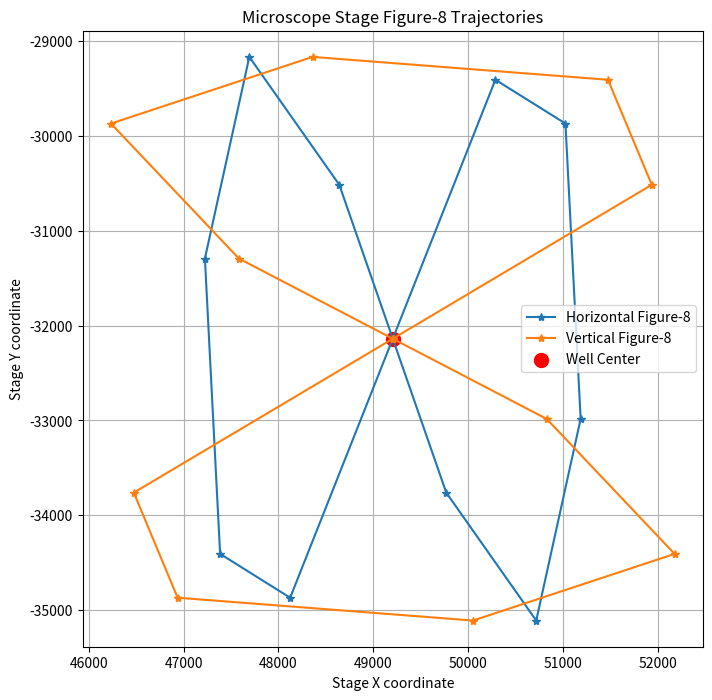

Write the Python code that produced this figure.
import numpy as np
import matplotlib.pyplot as plt


def generate_figure8_path(
    x0,
    y0,
    amplitude_x=3000,
    amplitude_y=3000,
    n_points=12,
    n_loops=1,
    vertical=False
):

    t = np.linspace(0, 2*np.pi*n_loops, n_points*n_loops)

    if not vertical:
        # Horizontal figure-8
        x = x0 + amplitude_x * np.sin(t)
        y = y0 + amplitude_y * np.sin(2*t)

    else:
        # Vertical figure-8
        x = x0 + amplitude_x * np.sin(2*t)
        y = y0 + amplitude_y * np.sin(t)

    return x, y


# Example center coordinate (A1 well)
x0 = 49205
y0 = -32139


# Generate paths
x_h, y_h = generate_figure8_path(
    x0, y0,
    amplitude_x=2000,
    amplitude_y=3000,
    vertical=False
)

x_v, y_v = generate_figure8_path(
    x0, y0,
    amplitude_x=3000,
    amplitude_y=3000,
    vertical=True
)


# Plot
plt.figure(figsize=(8,8))

plt.plot(x_h, y_h, '*-', label='Horizontal Figure-8')
plt.plot(x_v, y_v, '*-', label='Vertical Figure-8')

# Mark center point
plt.scatter(x0, y0, color='red', s=100, label='Well Center')

plt.xlabel('Stage X coordinate')
plt.ylabel('Stage Y coordinate')

plt.title('Microscope Stage Figure-8 Trajectories')

plt.axis('equal')   # Important: keeps geometry correct
plt.grid(True)
plt.legend()

plt.show()
